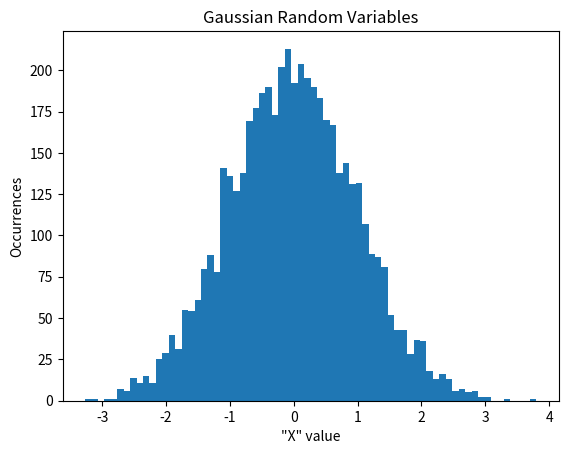
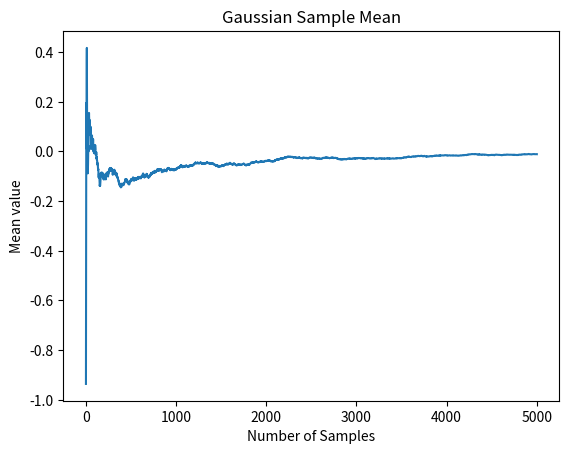
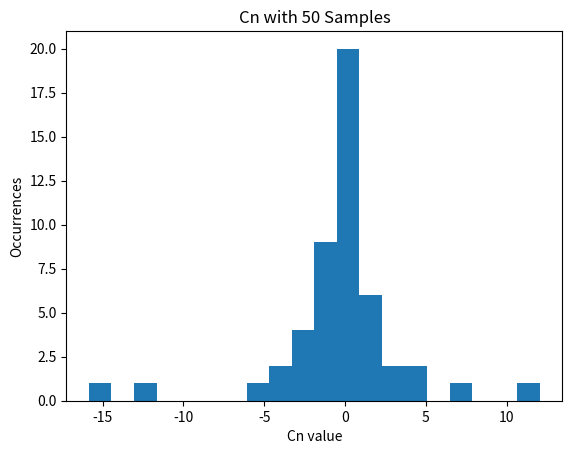
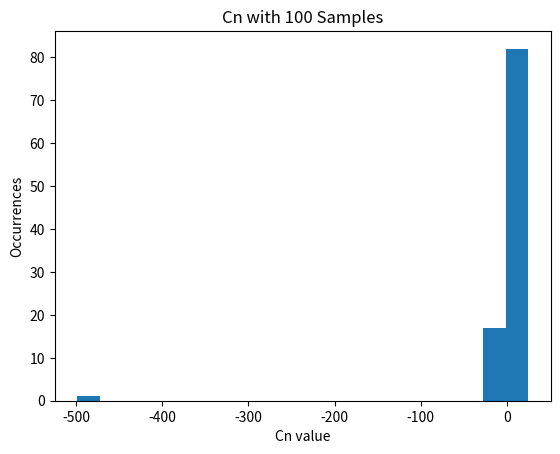
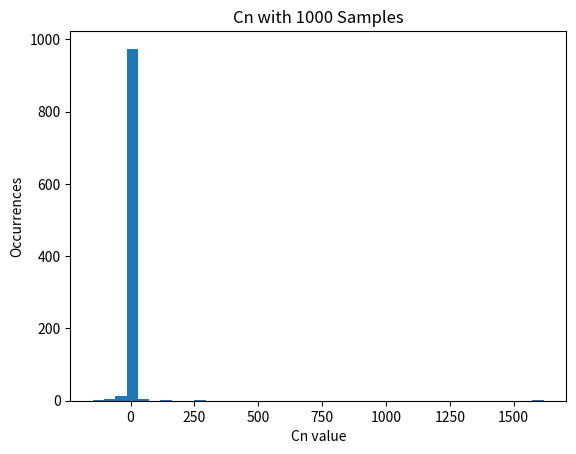
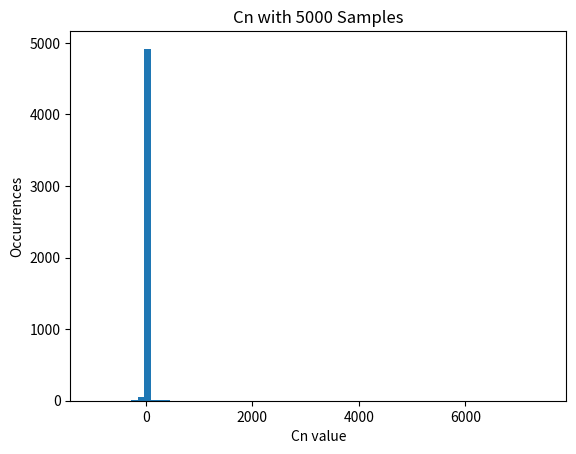
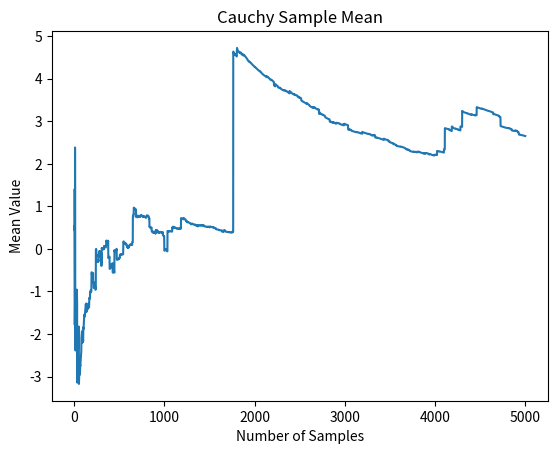
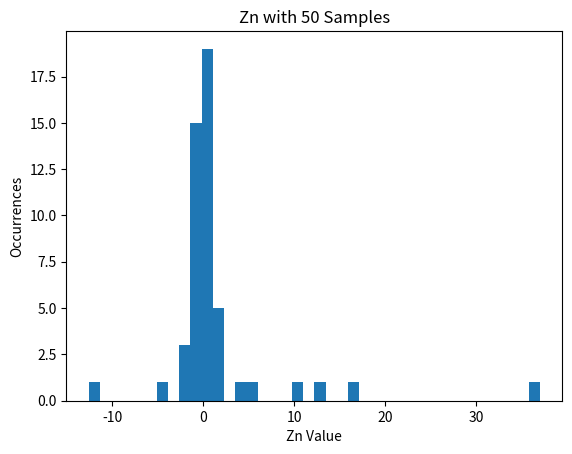
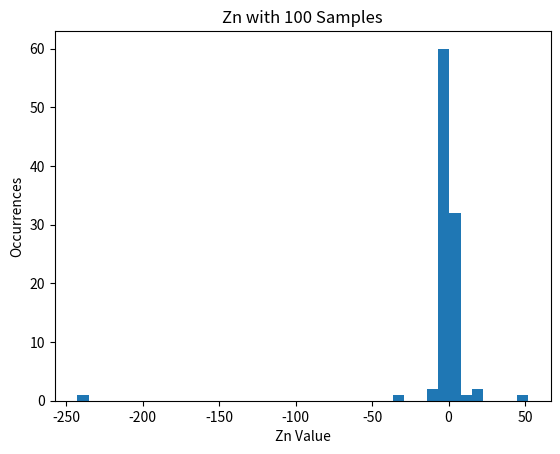
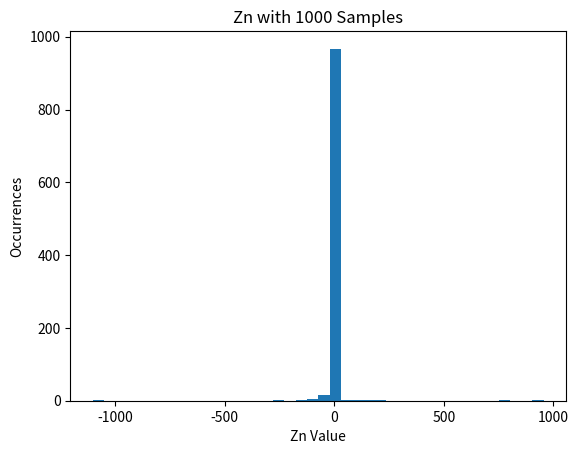
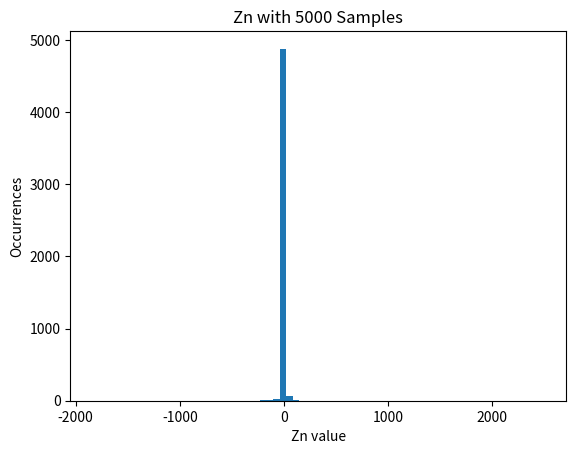
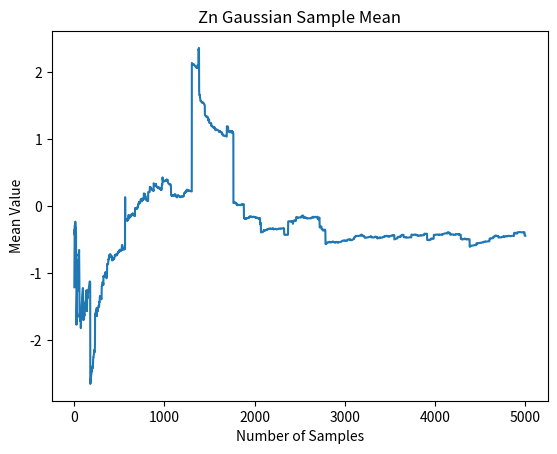

Generate these figures, in order, with matplotlib:
import random
import matplotlib.pyplot as plt
import numpy as np
import math as m

#######################################
# Task 1
random_numbers = []
mu = 0  # zero-mean
sigma = 1  # unit-variance

for i in range(5000):
    random_variable = random.gauss(mu, sigma)
    random_numbers.append(random_variable)

fig1 = plt.figure("Task 1.1")
plt.hist(random_numbers, bins=70)
plt.title('Gaussian Random Variables')
plt.xlabel('"X" value')
plt.ylabel('Occurrences')
# plt.show()

x = []
for i in range(1, 5001):
    x.append(i)


def find_sample_mean(array):
    return np.cumsum(array)


y = np.divide(find_sample_mean(random_numbers), x)
fig2 = plt.figure("Task 1.2")
plt.plot(x, y)
plt.title('Gaussian Sample Mean')
plt.xlabel('Number of Samples')
plt.ylabel('Mean value')
# plt.show()

#######################################

#######################################
# Task 2
uniform_variable_50 = np.random.uniform(-1, 1, 50)
uniform_variable_100 = np.random.uniform(-1, 1, 100)
uniform_variable_1000 = np.random.uniform(-1, 1, 1000)
uniform_variable_5000 = np.random.uniform(-1, 1, 5000)


def find_cn(array):
    c_n = []
    for i in array:
        c_n.append(m.tan(m.pi * i))
    return c_n


fig3 = plt.figure("Task 2.1")
plt.hist(find_cn(uniform_variable_50), bins=20)
plt.title('Cn with 50 Samples')
plt.xlabel('Cn value')
plt.ylabel('Occurrences')
fig4 = plt.figure("Task 2.2")
plt.hist(find_cn(uniform_variable_100), bins=20)
plt.title('Cn with 100 Samples')
plt.xlabel('Cn value')
plt.ylabel('Occurrences')
fig5 = plt.figure("Task2.3")
plt.hist(find_cn(uniform_variable_1000), bins=40)
plt.title('Cn with 1000 Samples')
plt.xlabel('Cn value')
plt.ylabel('Occurrences')
fig6 = plt.figure("Task 2.4")
plt.hist(find_cn(uniform_variable_5000), bins=70)
plt.title('Cn with 5000 Samples')
plt.xlabel('Cn value')
plt.ylabel('Occurrences')
# plt.show()

y_value = np.divide((find_sample_mean(find_cn(uniform_variable_5000))), x)
fig7 = plt.figure("Task 2.5")
plt.plot(x, y_value)
plt.title('Cauchy Sample Mean')
plt.xlabel('Number of Samples')
plt.ylabel('Mean Value')
# plt.show()

#######################################

#######################################
# Task 3
random_numbers_x = []
random_numbers_y = []

for i in range(5000):
    random_variable_x = random.gauss(mu, sigma)
    random_numbers_x.append(random_variable_x)

for i in range(5000):
    random_variable_y = random.gauss(mu, sigma)
    random_numbers_y.append(random_variable_y)

random_numbers_x1 = []
random_numbers_y1 = []

for i in range(1000):
    random_variable_x1 = random.gauss(mu, sigma)
    random_numbers_x1.append(random_variable_x1)

for i in range(1000):
    random_variable_y1 = random.gauss(mu, sigma)
    random_numbers_y1.append(random_variable_y1)

random_numbers_x2 = []
random_numbers_y2 = []

for i in range(100):
    random_variable_x2 = random.gauss(mu, sigma)
    random_numbers_x2.append(random_variable_x2)

for i in range(100):
    random_variable_y2 = random.gauss(mu, sigma)
    random_numbers_y2.append(random_variable_y2)

random_numbers_x3 = []
random_numbers_y3 = []

for i in range(50):
    random_variable_x3 = random.gauss(mu, sigma)
    random_numbers_x3.append(random_variable_x3)

for i in range(50):
    random_variable_y3 = random.gauss(mu, sigma)
    random_numbers_y3.append(random_variable_y3)

z_5000 = np.divide(random_numbers_x, random_numbers_y)
z_1000 = np.divide(random_numbers_x1, random_numbers_y1)
z_100 = np.divide(random_numbers_x2, random_numbers_y2)
z_50 = np.divide(random_numbers_x3, random_numbers_y3)

fig8 = plt.figure('Task 3.1')
plt.hist(z_50, bins=40)
plt.title('Zn with 50 Samples')
plt.xlabel('Zn Value')
plt.ylabel('Occurrences')
fig9 = plt.figure('Task 3.2')
plt.hist(z_100, bins=40)
plt.title('Zn with 100 Samples')
plt.xlabel('Zn Value')
plt.ylabel('Occurrences')
fig10 = plt.figure('Task 3.3')
plt.hist(z_1000, bins=40)
plt.title('Zn with 1000 Samples')
plt.xlabel('Zn Value')
plt.ylabel('Occurrences')
fig11 = plt.figure('Task 3.4')
plt.hist(z_5000, bins=70)
plt.title('Zn with 5000 Samples')
plt.xlabel('Zn value')
plt.ylabel('Occurrences')
# plt.show()

y_value1 = np.divide(find_sample_mean(z_5000), x)
fig12 = plt.figure('Task 3.5')
plt.plot(x, y_value1)
plt.title('Zn Gaussian Sample Mean')
plt.xlabel('Number of Samples')
plt.ylabel('Mean Value')
plt.show()

#######################################
